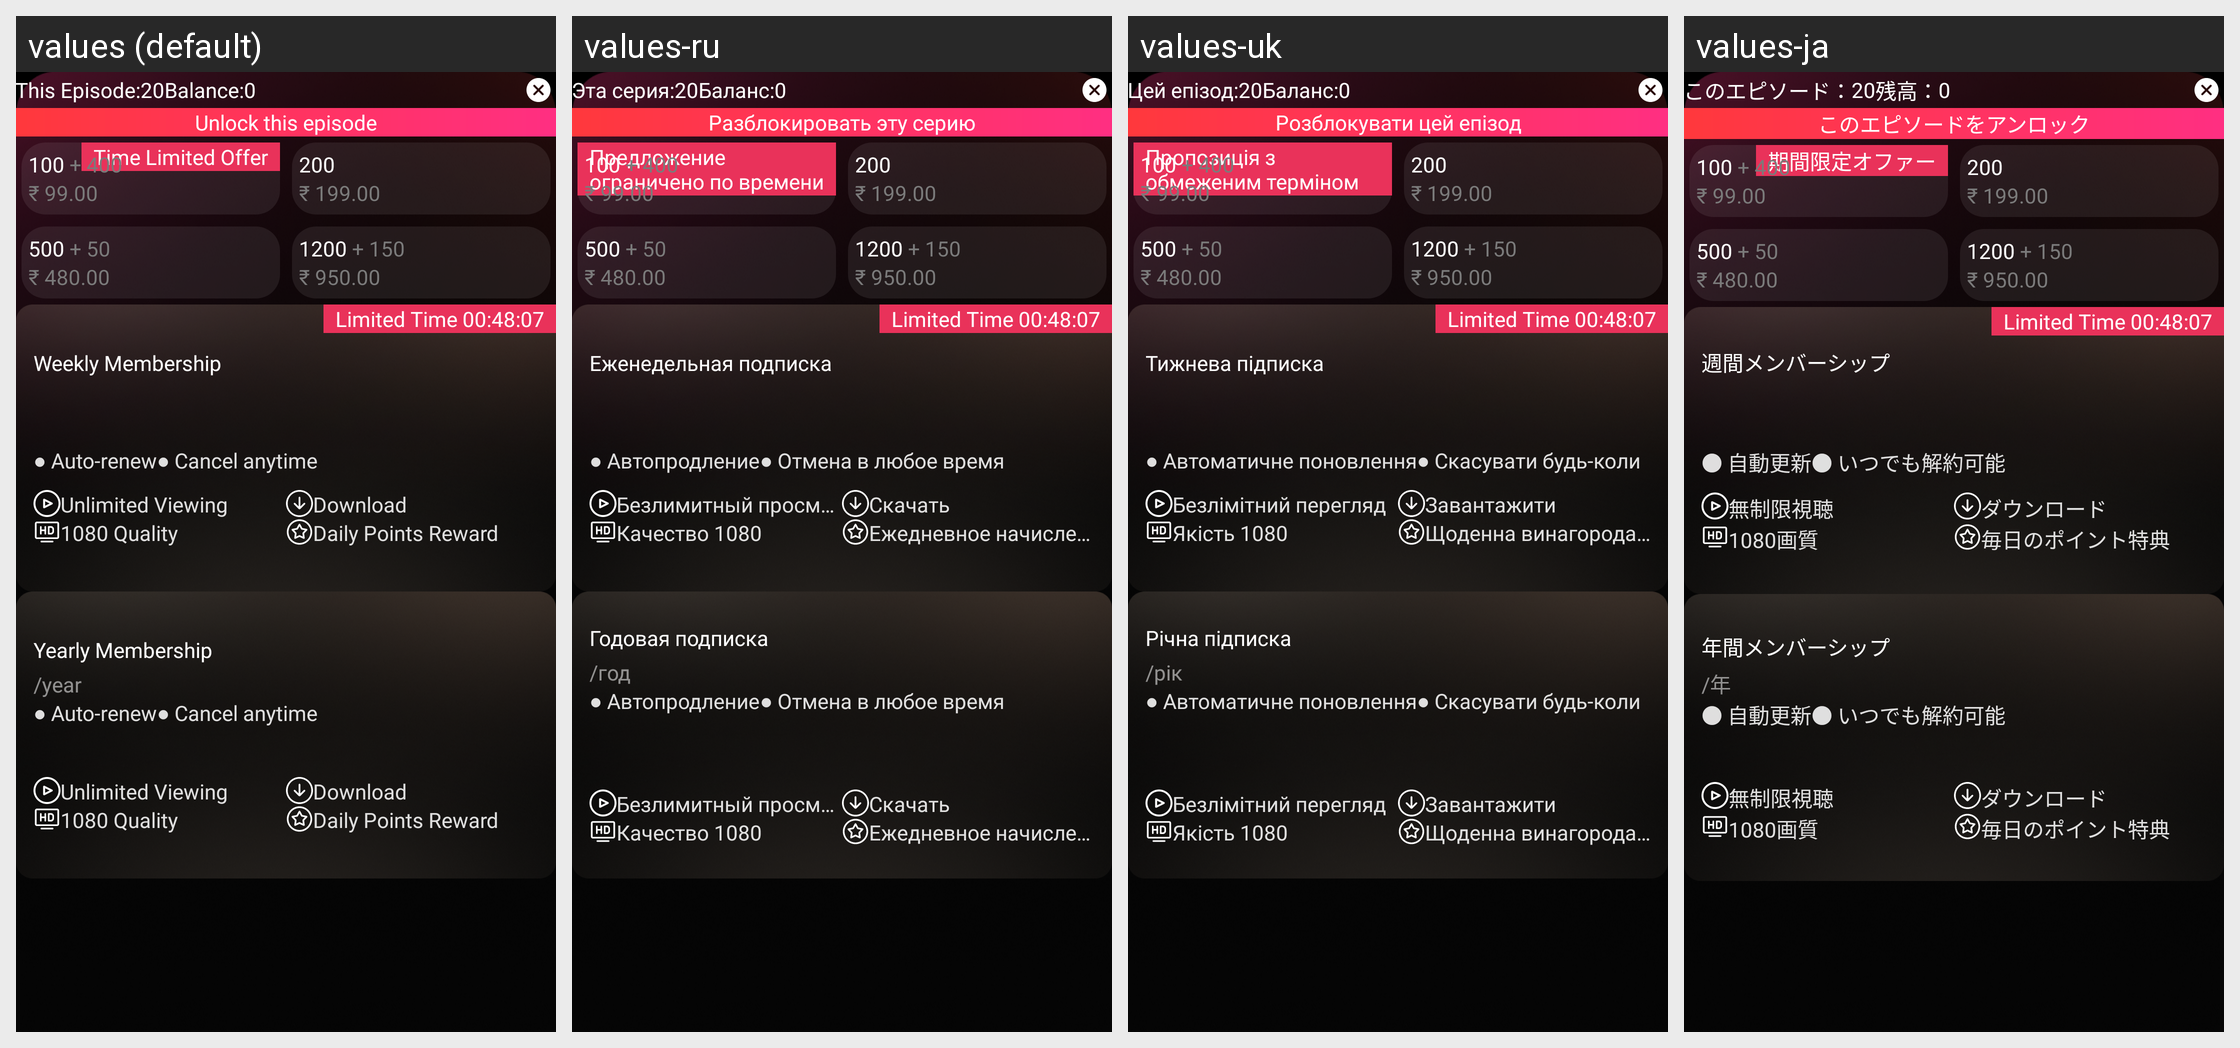

Locale-by-locale string values for the Android screen shown in this grid:
Android screen res/layout/layout_premium_dialog.xml rendered under 4 locales, left to right: values (default), values-ru, values-uk, values-ja. Device: Nexus 5 (rendered at 1080×1920; each locale shown at half size, 540×960, under a caption strip naming it); theme AppTheme.
Other locales in the repository, not shown: values-da, values-de, values-el, values-es, values-fr, values-hi, values-it, values-ko, values-sv, values-th, values-tr, values-vi, values-zh.
Strings drawn on this screen, with the default value and each locale's value (text and hints the layout hard-codes, and strings that could not be matched under every locale, appear in the picture but are not listed):

this_episode
  values: This Episode:
  values-ru: Эта серия:
  values-uk: Цей епізод:
  values-ja: このエピソード：

balance
  values: Balance:
  values-ru: Баланс:
  values-uk: Баланс:
  values-ja: 残高：

unlock_this_episode
  values: Unlock this episode
  values-ru: Разблокировать эту серию
  values-uk: Розблокувати цей епізод
  values-ja: このエピソードをアンロック

time_limit_offer
  values: Time Limited Offer
  values-ru: Предложение ограничено по времени
  values-uk: Пропозиція з обмеженим терміном
  values-ja: 期間限定オファー

weekly_membership
  values: Weekly Membership
  values-ru: Еженедельная подписка
  values-uk: Тижнева підписка
  values-ja: 週間メンバーシップ

auto_renew
  values: Auto-renew
  values-ru: Автопродление
  values-uk: Автоматичне поновлення
  values-ja: 自動更新

cancel_anytime
  values: Cancel anytime
  values-ru: Отмена в любое время
  values-uk: Скасувати будь-коли
  values-ja: いつでも解約可能

unlimited_time
  values: Unlimited Viewing
  values-ru: Безлимитный просмотр
  values-uk: Безлімітний перегляд
  values-ja: 無制限視聴

download
  values: Download
  values-ru: Скачать
  values-uk: Завантажити
  values-ja: ダウンロード

_1080_quality
  values: 1080 Quality
  values-ru: Качество 1080
  values-uk: Якість 1080
  values-ja: 1080画質

daily_points_reward
  values: Daily Points Reward
  values-ru: Ежедневное начисление баллов
  values-uk: Щоденна винагорода балами
  values-ja: 毎日のポイント特典

yearly_membership
  values: Yearly Membership
  values-ru: Годовая подписка
  values-uk: Річна підписка
  values-ja: 年間メンバーシップ

_year
  values: /year
  values-ru: /год
  values-uk: /рік
  values-ja: /年
